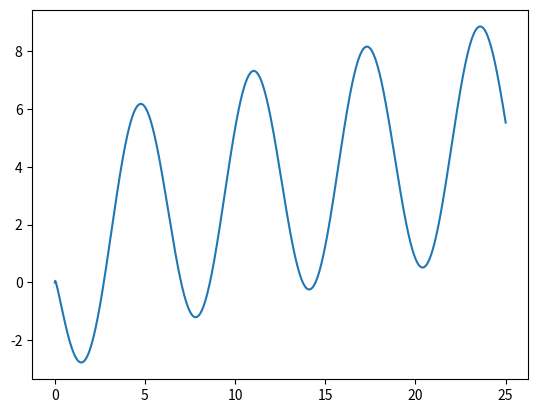
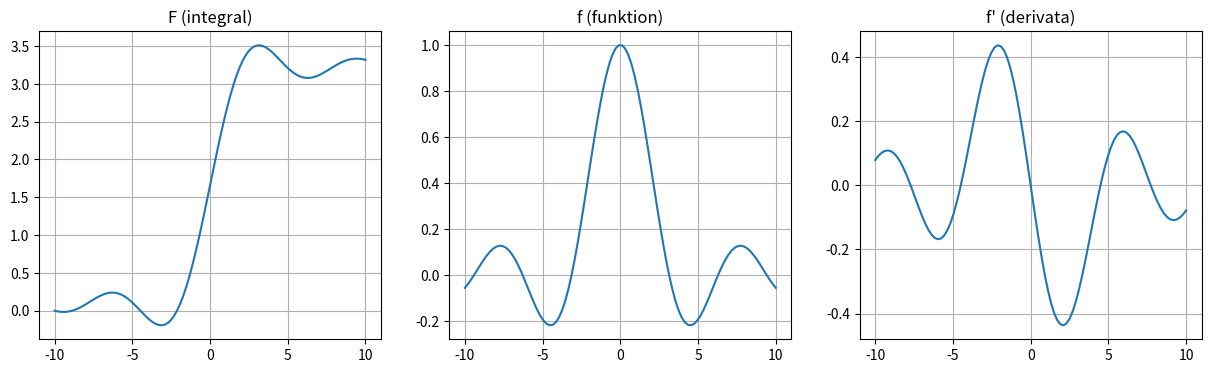

These charts were generated, in order, by the following Python code:
# %%
#UPPGIFT 1
import numpy as np
import matplotlib.pyplot as plt

def bisektion(f, start, stop, tol = 1e-10):
    if f(start)*f(stop) > 0:
        print('Funktionens värde i ändpunkterna har inte olika tecken.')
        return np.nan
    else:
        while stop-start > tol:
            mid = (stop+start)/2
            if f(mid)*f(stop) < 0:
                start = mid
            elif f(mid)*f(start) < 0:
                stop = mid
            elif f(mid) == 0:
                return mid
            elif f(start) == 0:
                return start
            elif f(stop) == 0:
                return stop
        return mid

f = lambda x: np.sqrt(x) - 4*np.sin(x)
x = np.linspace(0, 25, 1000)

plt.plot(x, f(x))
#plt.show()

print('Funktionen har följande nollställen:')
print(bisektion(f, 0, 1))
print(bisektion(f, 0.0001, 1))
print(bisektion(f, 1, 3))
print(bisektion(f, 3, 7.5))
print(bisektion(f, 7.5, 10))
print(bisektion(f, 10, 14))
print(bisektion(f, 14, 20))

# %%
#UPPGIFT 2

import sympy as sp
import numpy as np
import matplotlib.pyplot as plt

x = sp.symbols('x')

def my_newton(f, x, x0, tol = 1e-10):
	der = sp.diff(f, x)
	der_lam = sp.lambdify(x, der)
	f_lam = sp.lambdify(x, f)

	for i in range(100):
		der_sol = der_lam(x0)
		if (np.abs(der_sol) < tol):
			print("Misslyckades att konvergera")
			return np.nan
		x_next = x0 - f_lam(x0)/der_sol
		if(np.abs(x_next-x0) < tol):
			return x_next
		x0 = x_next
	print("Misslyckades att konvergera")
	return np.nan

f = sp.sqrt(x) - 4*sp.sin(x)
print(my_newton(f, x, 0.1))
print(my_newton(f, x, 2.7))
print(my_newton(f, x, 6.9))
print(my_newton(f, x, 8.5))
print(my_newton(f, x, 13.5))
print(my_newton(f, x, 14.3))
print(my_newton(f, x, 1.47))

#%%
#UPPGIFT 3
import numpy as np

def mittpunktsmetoden(f, a, b, N):
    half_step = (b-a)/(2*N)
    x = np.linspace(a+half_step, b-half_step, N)
    sum = 0
    for i in x:
        sum += f(i)*(b-a)/N
    return(sum)

f = lambda x: np.sin(x)/x

for i in range(7):
    print(f'N = 10^{i}: {mittpunktsmetoden(f, 0, np.pi, 10**i)} - 1.8519370519824662 = {mittpunktsmetoden(f, 0, np.pi, 10**i)-1.8519370519824662}')

# För varje 10-dubbling av antalet intervall får resultatet 2 fler korrekta värdesiffror 

f = lambda x: 1/x

for i in range(7):
    print(f'N = 10^{i}: {mittpunktsmetoden(f, 0, 1, 10**i)}')

# Värdet ökar för varje ökning av antalet intervall, eftersom integralen -> oo

def trapetsmetoden(f, a, b, N):
    x = np.linspace(a, b, N+1)
    sum = 0
    h = (b-a)/N
    for i in x:
        sum += (f(i)+f(i+h))/2*h
    return(sum)

def f(x):
    if x == 0:
        return 1
    else:
        return np.sin(x)/x

for i in range(7):
    print(f'N = 10^{i}: {trapetsmetoden(f, 0, np.pi, 10**i)} - 1.8519370519824662 = {trapetsmetoden(f, 0, np.pi, 10**i)-1.8519370519824662}')

# Liknande går inte att göra för f = 1/x eftersom det första värdet i trapetsen är oändligt stort.

# Ingen enorm skillnad på mittpunkts- och trapetsmetoden, men mittpunktsmetoden är mer flexibel för olika funktioner och ger en extra korrekt värdesiffra

# a > b ger rätt resultat eftersom h blir negativt. 
# a = b ger rätt resultat eftersom bredden blir 0

#%%
#UPPGIFT 4
from scipy import optimize
import sympy as sp
from numpy import linspace


x = sp.symbols('x')

def allroots(f, a, b, N = 100):
	
	intervals = linspace(a, b, N)
	f_lam = sp.lambdify(x, f)
	x_left = a
	roots = []

	for x_right in intervals[1:]:
		if (f_lam(x_right)*f_lam(x_left) < 0):
			roots.append(optimize.brentq(f_lam, x_left, x_right))
		x_left = x_right
	return roots

f = sp.sqrt(x) - 4*sp.sin(x)

print(allroots(f,0.0,16))
print(allroots(f,0.01,16))
print(allroots(f,0.01,16,5))

#%%
#UPPGIFT 5
import numpy as np
import matplotlib.pyplot as plt
from scipy.integrate import cumulative_trapezoid

def myfunctionplot(f, a, b, dx=1e-4, N=100):
    x = np.linspace(a, b, N)

    y_f = f(x)

    y_fprim = (f(x + dx) - f(x - dx)) / (2 * dx)

    y_F = cumulative_trapezoid(y_f, x, initial=0)

    fig, axs = plt.subplots(1, 3, figsize=(15, 4))

    # Plottning
    axs[0].plot(x, y_F)
    axs[0].set_title('F (integral)')
    axs[0].grid(True)

    axs[1].plot(x, y_f)
    axs[1].set_title('f (funktion)')
    axs[1].grid(True)

    axs[2].plot(x, y_fprim)
    axs[2].set_title("f' (derivata)")
    axs[2].grid(True)

    plt.show()

f = lambda x: np.sin(x)/x

myfunctionplot(f, -10, 10)
